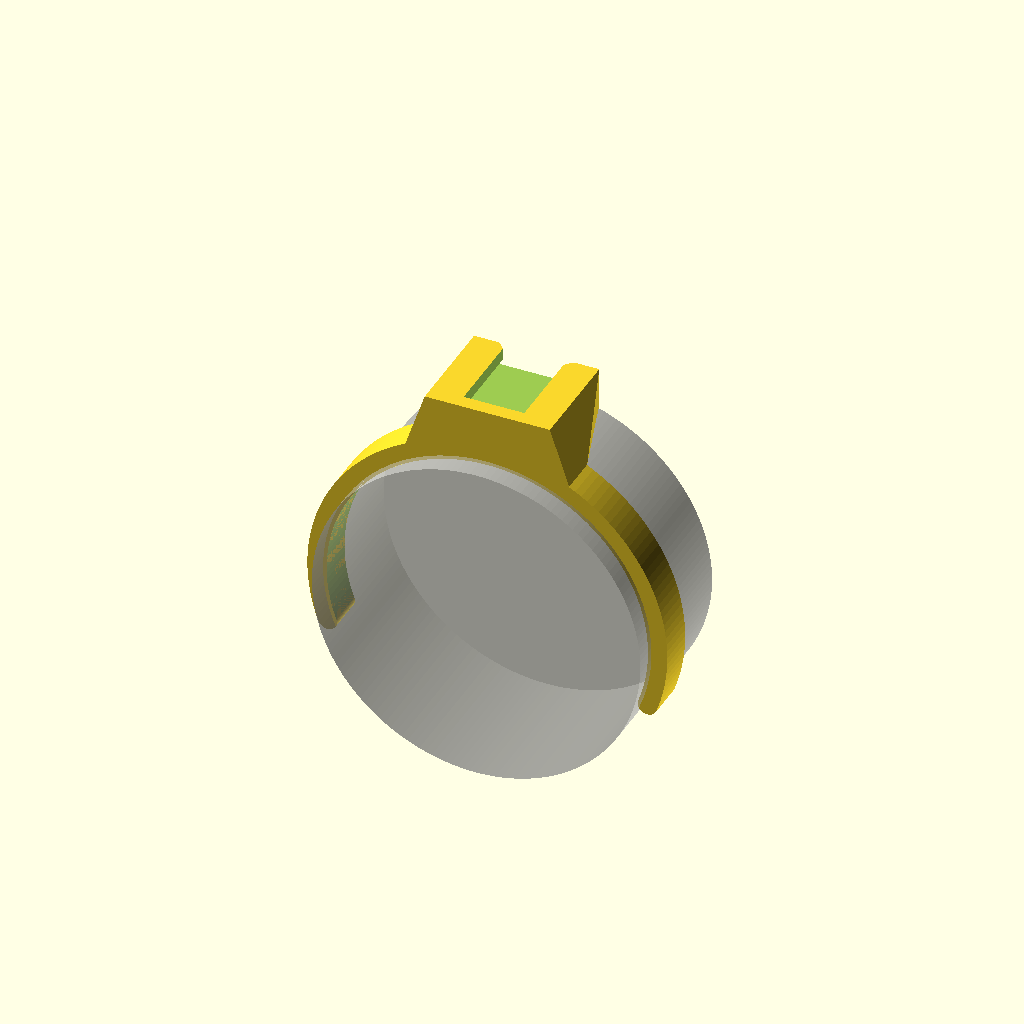
Cell 1 — every parameter at its default value.
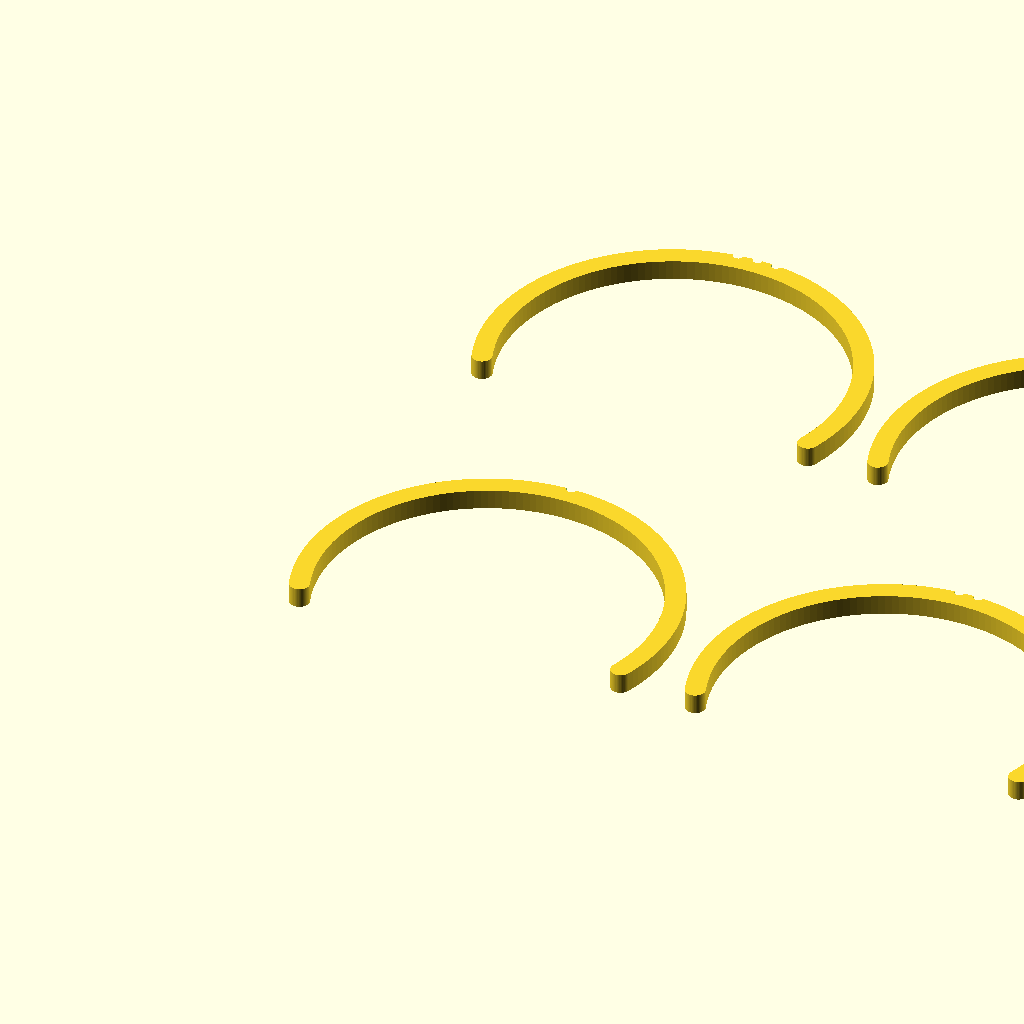
Cell 2 — part set to "size_test", the other parameters unchanged.
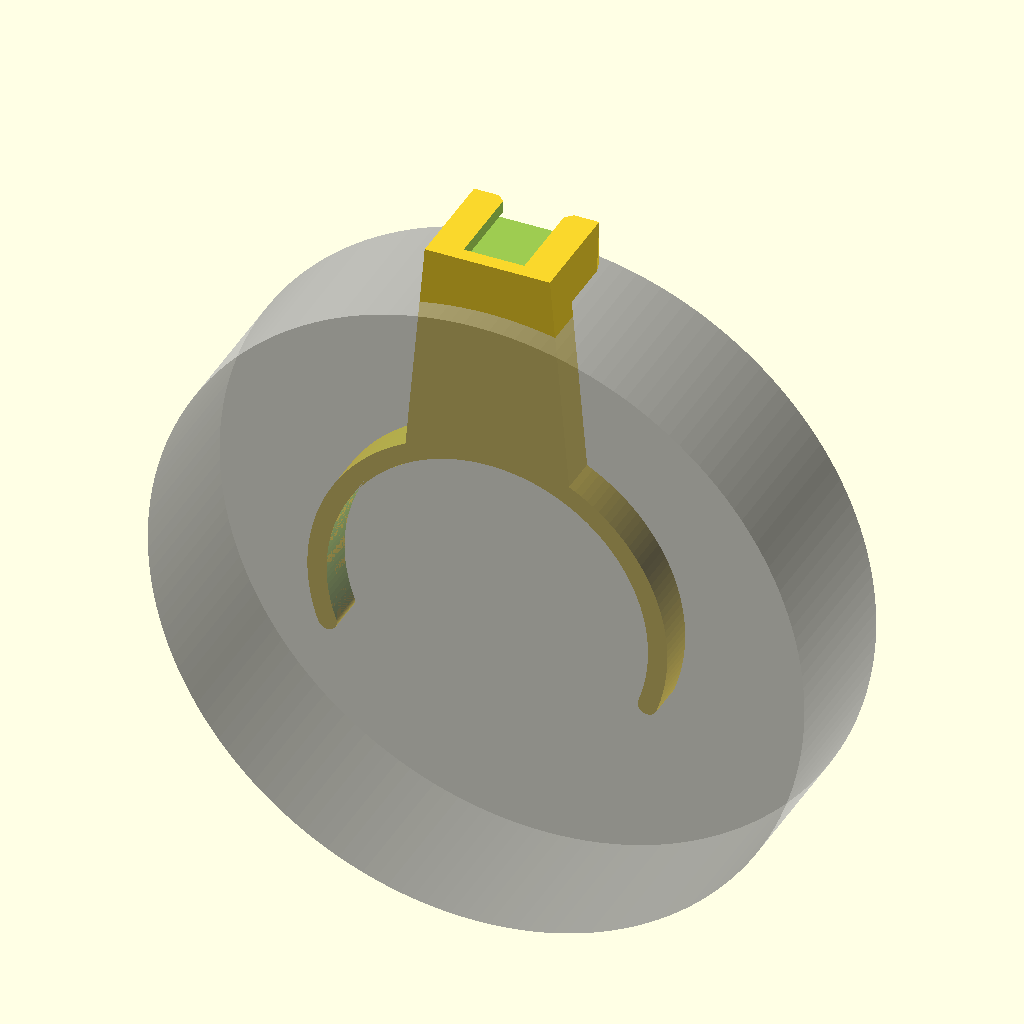
Cell 3: the same model with lens_d = 136.4.
All cells are drawn from one camera (rotation 55°, 0°, 25°, orthographic, colour scheme Cornfield), so only the parameter changes between them.
The OpenSCAD source (hardware/lens-clamp-ring/lens_shoe_clip.scad):
// Snap-on lens clip with a shoe slot
// ----------------------------------
// A C-shaped clip that snaps over the fixed part of a lens barrel (no
// screws) and carries an ISO 518 shoe slot on top, so a monitor or
// teleprompter sits right above the lens. Made for short lenses such as
// the Canon EF-S 24mm f/2.8 STM pancake, where there is only a narrow band
// of fixed barrel between the mount and the focus ring: the clip grips that
// band and the shoe platform reaches forward over the focus ring without
// touching it.
//
// Coordinate system: lens axis = Y, with Y = 0 at the rear face (camera
// side) and +Y towards the front of the lens. The clip opening faces -Z.
//
// Print standing on its rear face (the face that goes against the camera).
// Every layer is then a complete C, which is what makes it flex without
// cracking, and the shoe slot prints with no supports.
// PLA is fine for a light monitor; PETG is more forgiving if it gets snapped
// on and off a lot. Line the bore with ~1 mm rubber tape so it grips.

/* [What to render] */
// clip = the part; size_test = four thin C-rings with different bores, to
// find the snug fit fast (1 to 4 notches on the outside = smallest to largest)
part = "clip"; // [clip, size_test]
// Bores tried by size_test: size_test_start, +step, +2*step, +3*step
size_test_start = 67.0;
size_test_step = 0.5;

/* [Lens] */
// Diameter of the fixed barrel where the clip sits (measure it)
lens_d = 68.2;
// Liner thickness (rubber tape / felt). 0 = bare plastic
liner_t = 1.0;
// How much smaller the bore is than lens + liner, so the clip squeezes
grip = 0.3;
// Set this to override the bore diameter directly (e.g. the size that fit
// best in size_test); 0 = lens_d + 2 * liner_t - 2 * grip.
// 66.75 = bare-PLA snug fit on the EF-S 24mm f/2.8 STM (67.0 test ring fit, tightened a touch)
bore_d = 66.75;

/* [Clip] */
// Width of the band that grips the barrel; must fit between the mount and
// the focus ring without touching either
band_w = 8;
// Radial wall thickness of the C
wall = 4;
// How far the C wraps around the barrel (degrees); >180 so it snaps on
wrap = 220;

/* [Shoe platform] */
// Platform length along the lens, measured forward from the rear face
platform_len = 22;
platform_w = 26;
// Gap between the platform underside and the lens in front of the band
lens_clear = 3;

/* [Shoe slot (ISO 518)] */
shoe_tol = 0.4;
shoe_foot_w = 18.0;
shoe_foot_t = 2.0;
shoe_open_w = 12.6;
shoe_rail_t = 2.5;
// Plastic under the shoe channel
shoe_floor = 3;
// Thickness of the end stop at the rear (camera) end; the slot is open at
// the front so the foot slides in from the front of the lens
shoe_stop = 3;

/* [Hidden] */
$fn = 160;
eps = 0.01;

lens_r = lens_d / 2;
inner_r = bore_d > 0 ? bore_d / 2 : lens_r + liner_t - grip;
outer_r = inner_r + wall;

ch_w = shoe_foot_w + shoe_tol;
ch_h = shoe_foot_t + shoe_tol;
plat_bottom = lens_r + lens_clear;
ch_z = max(plat_bottom, outer_r) + shoe_floor;
plat_top = ch_z + ch_h + shoe_rail_t;

assert(wrap > 180 && wrap < 300, "wrap should be between 180 and 300 degrees");
assert(platform_len >= band_w, "platform_len must be at least band_w");
assert(platform_w >= ch_w + 4, "platform_w too narrow for the shoe channel");
assert(platform_len - shoe_stop >= 15, "platform too short for a shoe foot");

// 2D C profile, opening centred on -Z (2D Y here is Z in the part)
module c_profile(inner_r = inner_r, outer_r = outer_r) {
    gap = 360 - wrap;
    tip_r = wall / 2;
    mid_r = (inner_r + outer_r) / 2;
    difference() {
        circle(r = outer_r);
        circle(r = inner_r);
        // wedge removing the opening
        rotate(-90 - gap / 2)
            polygon([[0, 0],
                     for (a = [0 : gap / 8 : gap]) 2 * outer_r * [cos(a), sin(a)]]);
    }
    // rounded tips so it slides on without catching
    for (s = [-1, 1])
        rotate(-90 + s * gap / 2) translate([mid_r, 0]) circle(r = tip_r, $fn = 48);
}

module shoe_cut() {
    // channel for the foot, open at the front
    translate([-ch_w / 2, shoe_stop, ch_z]) cube([ch_w, platform_len, ch_h]);
    // opening between the rails
    translate([-shoe_open_w / 2, shoe_stop, ch_z]) cube([shoe_open_w, platform_len, plat_top]);
    // lead-in chamfer at the front of the rails
    translate([0, platform_len + eps, plat_top])
        rotate([90, 0, 0])
            linear_extrude(height = 1.5, scale = [shoe_open_w / (shoe_open_w + 3), 1])
                square([shoe_open_w + 3, 2 * shoe_rail_t + 0.2], center = true);
}

module clip() {
    difference() {
        union() {
            // the C band
            rotate([-90, 0, 0]) mirror([0, 1, 0])
                linear_extrude(height = band_w) c_profile();
            // shoe platform: joined to the band at the rear, cantilevered
            // forward above the focus ring
            hull() {
                translate([-platform_w / 2, 0, plat_bottom])
                    cube([platform_w, platform_len, plat_top - plat_bottom]);
                // gusset down onto the band
                translate([-platform_w / 2 - 4, 0, outer_r - wall])
                    cube([platform_w + 8, band_w, eps]);
            }
        }
        // keep the bore clear (the hull would otherwise fill it)
        rotate([-90, 0, 0]) translate([0, 0, -1])
            cylinder(r = inner_r, h = platform_len + 2);
        // and keep the platform off the lens in front of the band
        translate([0, band_w, 0]) rotate([-90, 0, 0])
            cylinder(r = plat_bottom, h = platform_len);
        shoe_cut();
    }
}

// Thin test ring with n notches on the outside of its crown
module test_ring(bore, n) {
    difference() {
        linear_extrude(height = 4) c_profile(bore / 2, bore / 2 + wall);
        for (i = [0 : n - 1])
            rotate(90 + (i - (n - 1) / 2) * 6)
                translate([bore / 2 + wall, 0, -1]) cylinder(r = 1, h = 6, $fn = 16);
    }
}

if (part == "size_test") {
    pitch = size_test_start + size_test_step * 3 + 2 * wall + 6;
    for (i = [0 : 3])
        translate([(i % 2) * pitch, floor(i / 2) * pitch, 0])
            test_ring(size_test_start + i * size_test_step, i + 1);
    for (i = [0 : 3])
        echo(str(i + 1, " notch(es): bore ", size_test_start + i * size_test_step, " mm"));
} else {
    clip();
    // ghost of the lens barrel
    %rotate([-90, 0, 0]) translate([0, 0, -5]) cylinder(d = lens_d, h = platform_len + 10);
}

echo(bore_d > 0 ? str("Bore = ", bore_d, " mm (bore_d override)")
                 : str("Bore = ", 2 * inner_r, " mm (lens ", lens_d, " + liner, minus grip)"));
echo(str("Snap opening = ", 2 * inner_r * sin((360 - wrap) / 2), " mm"));
echo(str("Shoe top is ", plat_top - lens_r, " mm above the lens surface"));
Parameter table extracted from the source (name, type, default, range or options):
part: string, default "clip", options "clip", "size_test"
size_test_start: number, default 67
size_test_step: number, default 0.5
lens_d: number, default 68.2
liner_t: number, default 1
grip: number, default 0.3
bore_d: number, default 66.75
band_w: number, default 8
wall: number, default 4
wrap: number, default 220
platform_len: number, default 22
platform_w: number, default 26
lens_clear: number, default 3
shoe_tol: number, default 0.4
shoe_foot_w: number, default 18
shoe_foot_t: number, default 2
shoe_open_w: number, default 12.6
shoe_rail_t: number, default 2.5
shoe_floor: number, default 3
shoe_stop: number, default 3
